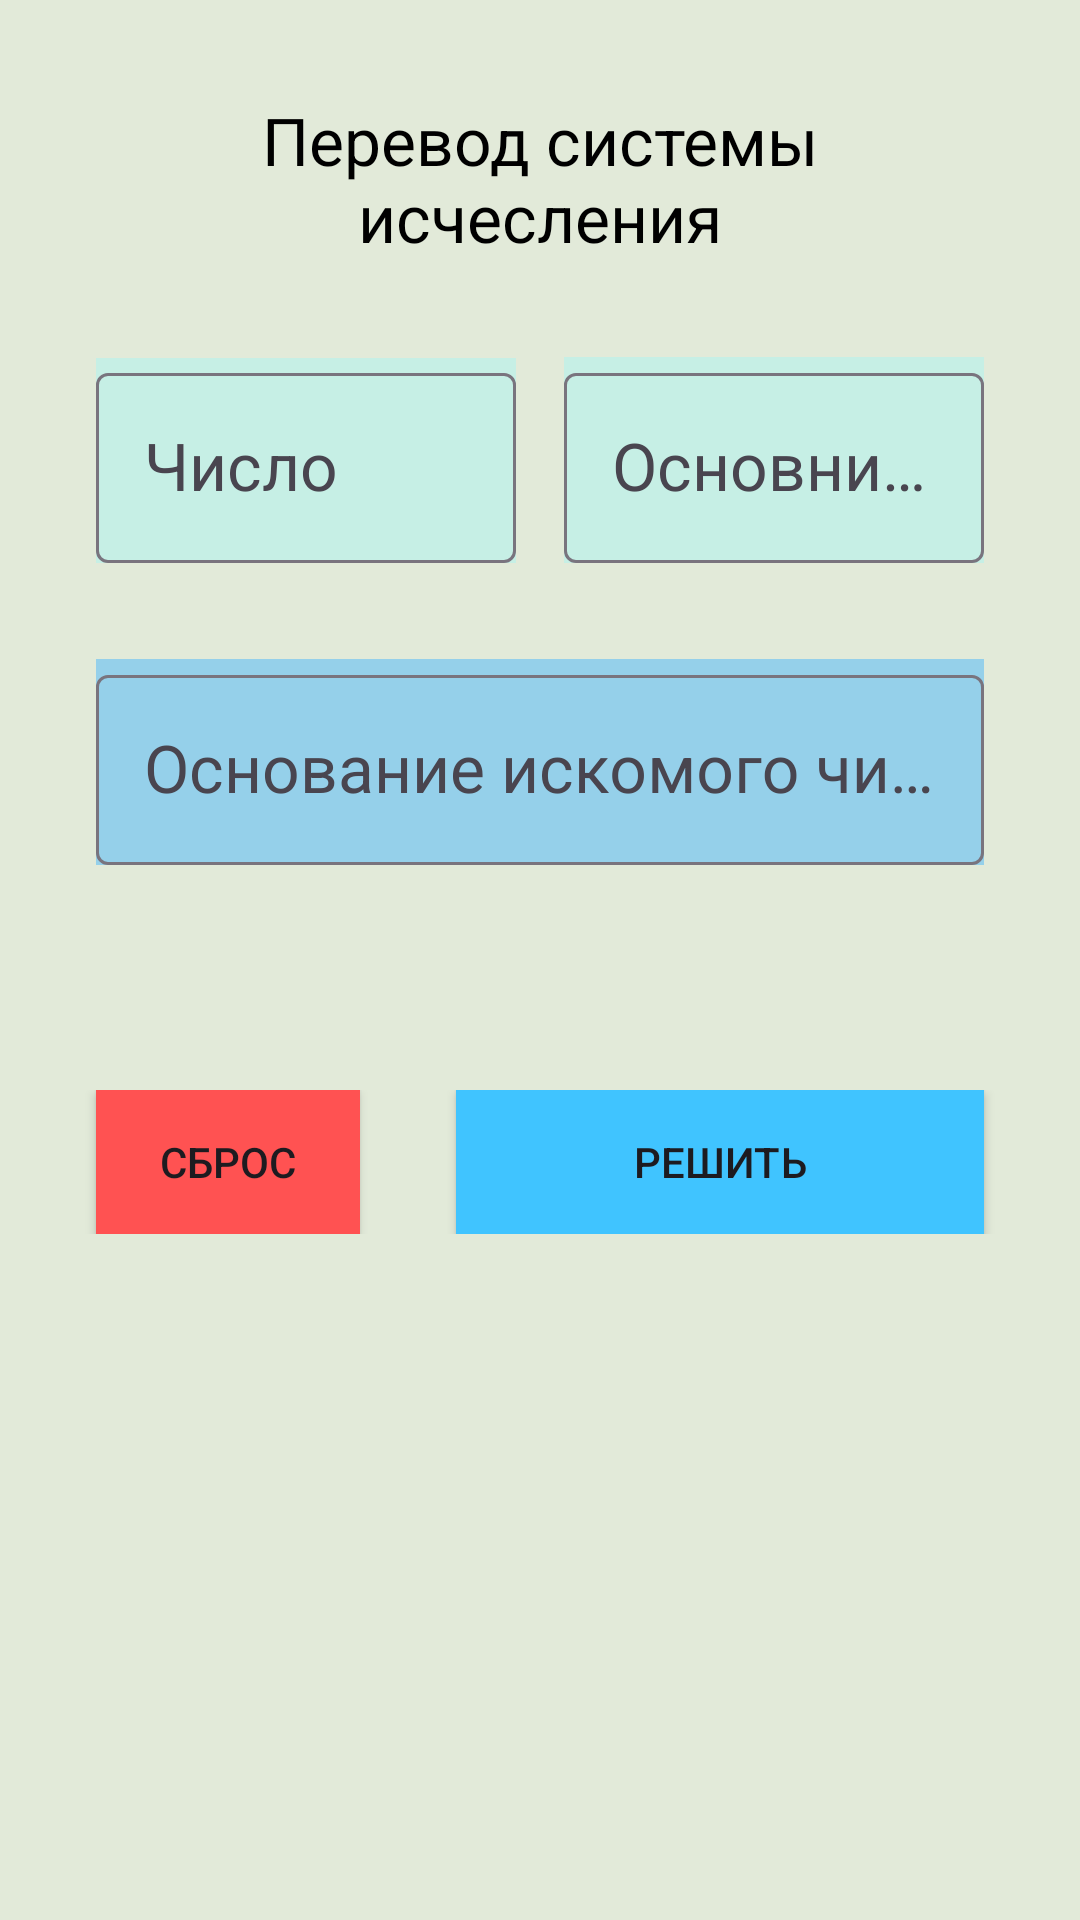

This screen was rendered from an Android layout file. Write that file and the resources it references.
<!-- AndroidManifest.xml: application theme Theme.ConverterNumber -->
<!-- res/layout/fragment_home.xml -->
<?xml version="1.0" encoding="utf-8"?>
<androidx.appcompat.widget.LinearLayoutCompat xmlns:android="http://schemas.android.com/apk/res/android"
    xmlns:app="http://schemas.android.com/apk/res-auto"
    xmlns:tools="http://schemas.android.com/tools"
    android:layout_width="match_parent"
    android:layout_height="match_parent"
    android:background="#E2EAD9"
    android:orientation="vertical"
    tools:context=".presentation.HomeFragment">

    <androidx.appcompat.widget.AppCompatTextView
        android:id="@+id/tvName"
        android:layout_width="match_parent"
        android:layout_height="wrap_content"
        android:layout_margin="32dp"
        android:gravity="center"
        android:text="@string/mixSystemFragment"
        android:textAppearance="@style/TextAppearance.Material3.ActionBar.Title"
        android:textColor="@color/black" />

    <androidx.appcompat.widget.LinearLayoutCompat
        android:layout_width="match_parent"
        android:layout_height="wrap_content"
        android:layout_marginStart="32dp"
        android:layout_marginEnd="32dp"
        android:orientation="horizontal">

        <com.google.android.material.textfield.TextInputLayout
            android:layout_width="match_parent"
            android:layout_height="wrap_content"
            android:layout_marginEnd="8dp"
            android:layout_weight="1"
            android:background="#C6EFE5"
            app:hintTextColor="#171616"
            android:hint="@string/InputStartNumber"
            app:hintTextAppearance="@style/TextAppearance.Material3.LabelSmall">

            <com.google.android.material.textfield.TextInputEditText
                android:id="@+id/sourceNumber"
                android:layout_width="match_parent"
                android:layout_height="wrap_content"
                android:inputType="text"
                android:textColor="@color/black"
                android:textAppearance="@style/TextAppearance.Material3.ActionBar.Title" />
        </com.google.android.material.textfield.TextInputLayout>

        <com.google.android.material.textfield.TextInputLayout
            android:layout_width="match_parent"
            android:layout_height="wrap_content"
            android:layout_marginStart="8dp"
            android:layout_weight="1"
            app:hintTextColor="#171616"
            android:background="#C6EFE5"
            android:hint="@string/InputStartBase">

            <com.google.android.material.textfield.TextInputEditText
                android:id="@+id/sourceBase1"
                android:layout_width="match_parent"
                android:layout_height="wrap_content"
                android:inputType="numberDecimal"
                android:textColor="@color/black"
                android:textAppearance="@style/TextAppearance.Material3.ActionBar.Title" />
        </com.google.android.material.textfield.TextInputLayout>

    </androidx.appcompat.widget.LinearLayoutCompat>

    <androidx.appcompat.widget.LinearLayoutCompat
        android:layout_width="match_parent"
        android:layout_height="wrap_content"
        android:layout_marginStart="32dp"
        android:layout_marginTop="32dp"
        android:layout_marginEnd="32dp"
        android:background="#95D0EA"
        android:orientation="horizontal">

        <com.google.android.material.textfield.TextInputLayout
            android:layout_width="match_parent"
            android:layout_height="wrap_content"
            app:hintTextColor="#171616"
            android:hint="@string/sourceBase">

            <com.google.android.material.textfield.TextInputEditText
                android:id="@+id/sourceBase2"
                android:layout_width="match_parent"
                android:layout_height="wrap_content"
                android:textColor="@color/black"
                android:inputType="numberDecimal"
                android:textAppearance="@style/TextAppearance.Material3.ActionBar.Title" />
        </com.google.android.material.textfield.TextInputLayout>

    </androidx.appcompat.widget.LinearLayoutCompat>

    <androidx.appcompat.widget.AppCompatTextView
        android:id="@+id/tvResult"
        android:layout_width="wrap_content"
        android:layout_height="wrap_content"
        android:layout_gravity="center"
        android:layout_margin="16dp"
        android:text=""
        android:textAllCaps="true"
        android:textColor="@color/black"
        android:textStyle="bold"
        android:textAppearance="@style/TextAppearance.Material3.HeadlineLarge"
        tools:text="65" />

    <androidx.appcompat.widget.LinearLayoutCompat
        android:layout_width="match_parent"
        android:layout_height="wrap_content"
        android:orientation="horizontal">

        <androidx.appcompat.widget.AppCompatButton
            android:id="@+id/btClear"
            android:layout_width="wrap_content"
            android:layout_height="wrap_content"
            android:layout_marginStart="32dp"
            android:layout_marginEnd="32dp"
            android:background="#FF5252"
            android:text="@string/clear"></androidx.appcompat.widget.AppCompatButton>

        <androidx.appcompat.widget.AppCompatButton
            android:id="@+id/btResultFromDecember"
            android:layout_width="wrap_content"
            android:layout_height="wrap_content"
            android:layout_gravity="center"
            android:layout_marginEnd="32dp"
            android:layout_weight="1"
            android:background="#40C4FF"
            android:text="@string/result" />

    </androidx.appcompat.widget.LinearLayoutCompat>


</androidx.appcompat.widget.LinearLayoutCompat>
<!-- resources referenced by this layout -->
<resources>
  <color name="black">#FF000000</color>
  <string name="InputStartBase">Основние числа</string>
  <string name="InputStartNumber">Число</string>
  <string name="clear">Сброс</string>
  <string name="mixSystemFragment">Перевод системы исчесления</string>
  <string name="result">Решить</string>
  <string name="sourceBase">Основание искомого числа</string>
  <style name="Theme.ConverterNumber" parent="Base.Theme.ConverterNumber" />
  <style name="Base.Theme.ConverterNumber" parent="Theme.Material3.DayNight.NoActionBar">
          
          
          <item name="android:statusBarColor">
              @android:color/transparent
          </item>
      </style>
</resources>
